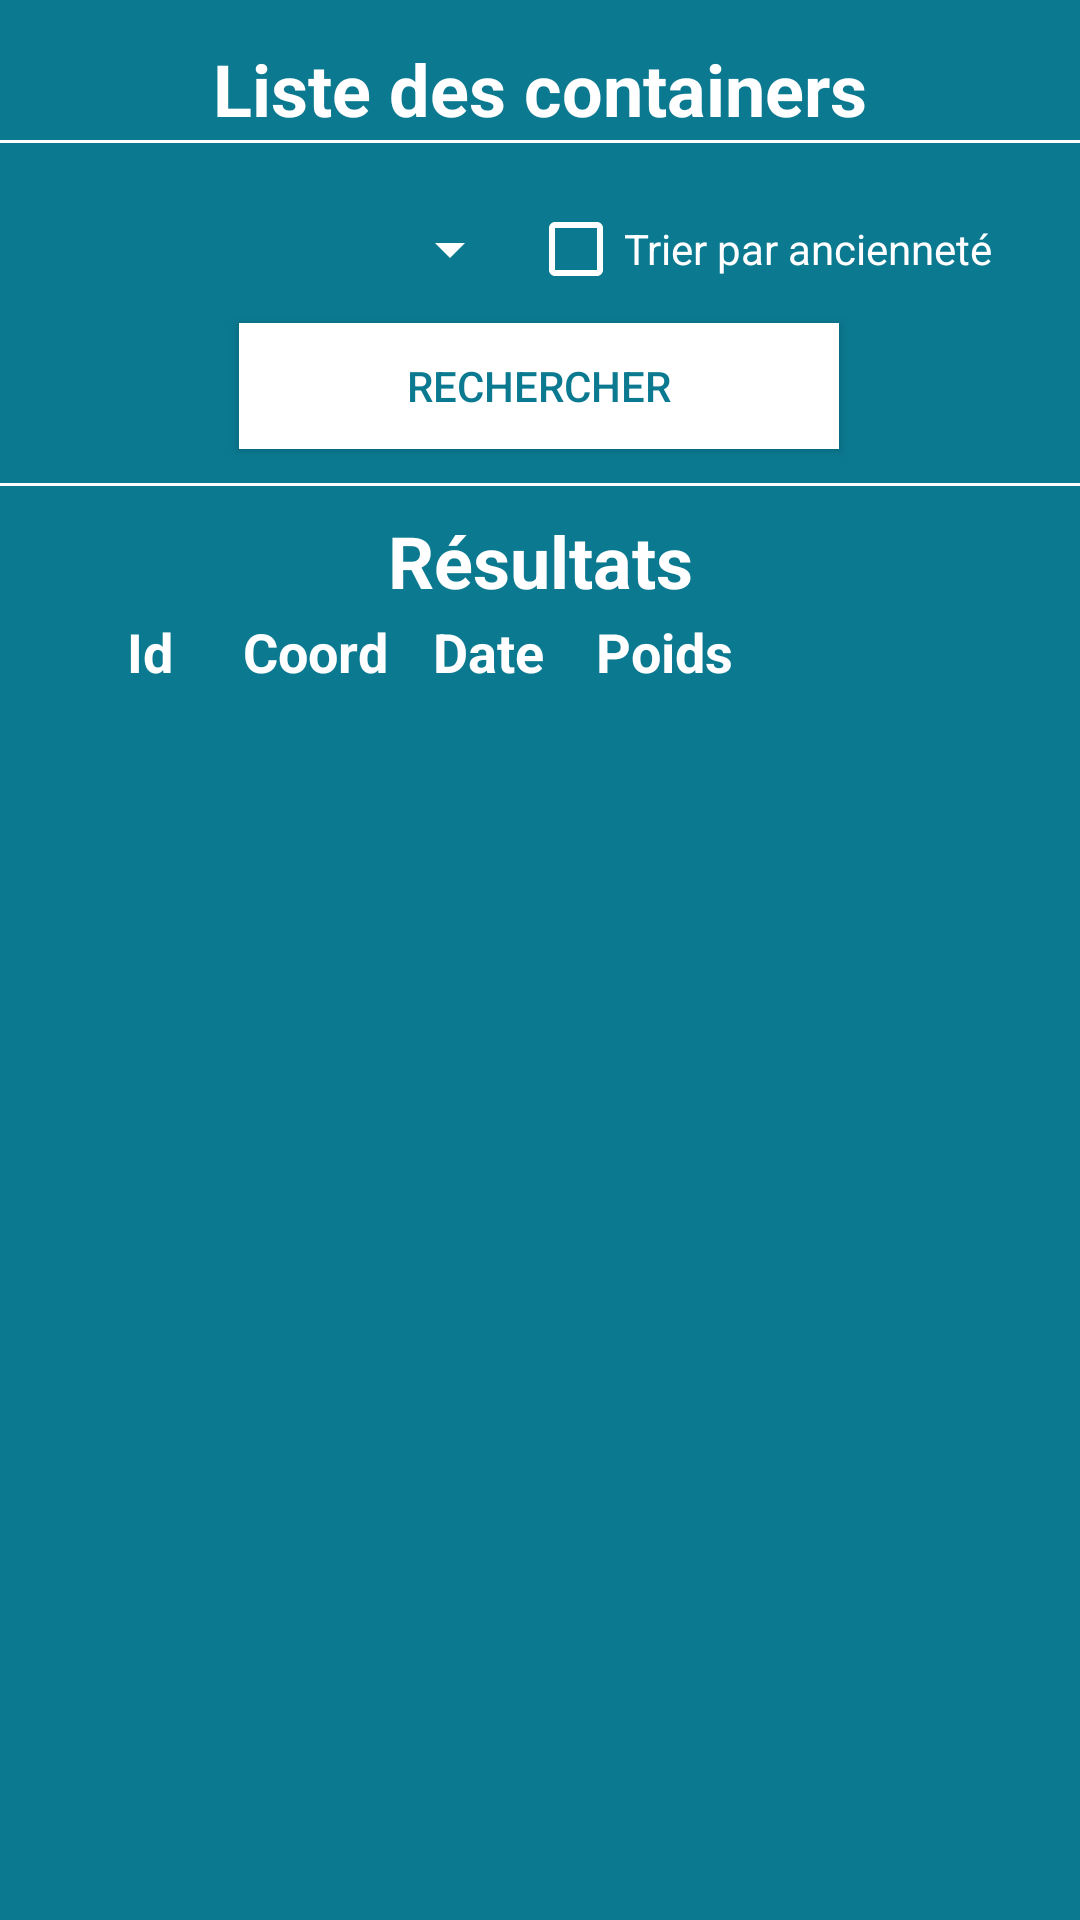

Write the Android layout XML for this screen, with the resource values it uses.
<!-- AndroidManifest.xml: application theme Theme.App_Bateaux -->
<!-- res/layout/view_containers.xml -->
<?xml version="1.0" encoding="utf-8"?>
<android.support.constraint.ConstraintLayout xmlns:android="http://schemas.android.com/apk/res/android"
    xmlns:app="http://schemas.android.com/apk/res-auto"
    xmlns:tools="http://schemas.android.com/tools"
    android:layout_width="match_parent"
    android:layout_height="match_parent"
    android:background="#0b7990"
    tools:context=".ViewContainersActivity">

    <TextView
        android:id="@+id/poids3"
        android:layout_width="62dp"
        android:layout_height="26dp"
        android:text="@string/poids"
        android:textAppearance="@style/TextAppearance.AppCompat.Medium"
        android:textColor="#FFFF"
        android:textStyle="bold"
        app:layout_constraintBottom_toBottomOf="parent"
        app:layout_constraintEnd_toEndOf="parent"
        app:layout_constraintHorizontal_bias="0.667"
        app:layout_constraintStart_toStartOf="parent"
        app:layout_constraintTop_toTopOf="parent"
        app:layout_constraintVertical_bias="0.334" />

    <TextView
        android:id="@+id/coord3"
        android:layout_width="55dp"
        android:layout_height="26dp"
        android:text="@string/coord"
        android:textAppearance="@style/TextAppearance.AppCompat.Medium"
        android:textColor="#FFFF"
        android:textStyle="bold"
        app:layout_constraintBottom_toBottomOf="parent"
        app:layout_constraintEnd_toEndOf="parent"
        app:layout_constraintHorizontal_bias="0.266"
        app:layout_constraintStart_toStartOf="parent"
        app:layout_constraintTop_toTopOf="parent"
        app:layout_constraintVertical_bias="0.334" />

    <TextView
        android:id="@+id/date3"
        android:layout_width="90dp"
        android:layout_height="26dp"
        android:text="@string/date"
        android:textAppearance="@style/TextAppearance.AppCompat.Medium"
        android:textColor="#FFFF"
        android:textStyle="bold"
        app:layout_constraintBottom_toBottomOf="parent"
        app:layout_constraintEnd_toEndOf="parent"
        app:layout_constraintHorizontal_bias="0.535"
        app:layout_constraintStart_toStartOf="parent"
        app:layout_constraintTop_toTopOf="parent"
        app:layout_constraintVertical_bias="0.334" />

    <TextView
        android:id="@+id/id3"
        android:layout_width="66dp"
        android:layout_height="26dp"
        android:text="@string/id"
        android:textAllCaps="false"
        android:textAppearance="@style/TextAppearance.AppCompat.Medium"
        android:textColor="#FFFF"
        android:textStyle="bold"
        app:layout_constraintBottom_toBottomOf="parent"
        app:layout_constraintEnd_toEndOf="parent"
        app:layout_constraintHorizontal_bias="0.144"
        app:layout_constraintStart_toStartOf="parent"
        app:layout_constraintTop_toTopOf="parent"
        app:layout_constraintVertical_bias="0.334" />

    <TextView
        android:id="@+id/textView8"
        android:layout_width="wrap_content"
        android:layout_height="wrap_content"
        android:text="@string/r_sultats"
        android:textColor="@color/white"
        android:textColorHint="@color/white"
        android:textSize="24sp"
        android:textStyle="bold"
        app:layout_constraintBottom_toBottomOf="parent"
        app:layout_constraintEnd_toEndOf="parent"
        app:layout_constraintStart_toStartOf="parent"
        app:layout_constraintTop_toTopOf="parent"
        app:layout_constraintVertical_bias="0.281" />

    <View
        android:id="@+id/divider7"
        android:layout_width="match_parent"
        android:layout_height="1dp"
        android:background="#FFFF"
        app:layout_constraintBottom_toBottomOf="parent"
        app:layout_constraintEnd_toEndOf="parent"
        app:layout_constraintHorizontal_bias="0.0"
        app:layout_constraintStart_toStartOf="parent"
        app:layout_constraintTop_toTopOf="parent"
        app:layout_constraintVertical_bias="0.252" />

    <View
        android:id="@+id/divider8"
        android:layout_width="match_parent"
        android:layout_height="1dp"
        android:background="#FFFF"
        app:layout_constraintBottom_toBottomOf="parent"
        app:layout_constraintEnd_toEndOf="parent"
        app:layout_constraintHorizontal_bias="1.0"
        app:layout_constraintStart_toStartOf="parent"
        app:layout_constraintTop_toTopOf="parent"
        app:layout_constraintVertical_bias="0.073" />

    <TextView
        android:id="@+id/textView9"
        android:layout_width="wrap_content"
        android:layout_height="wrap_content"
        android:text="@string/liste_des_containers"
        android:textColor="@color/white"
        android:textColorHint="@color/white"
        android:textSize="24sp"
        android:textStyle="bold"
        app:layout_constraintBottom_toBottomOf="parent"
        app:layout_constraintEnd_toEndOf="parent"
        app:layout_constraintHorizontal_bias="0.5"
        app:layout_constraintStart_toStartOf="parent"
        app:layout_constraintTop_toTopOf="parent"
        app:layout_constraintVertical_bias="0.022" />

    <CheckBox
        android:id="@+id/checkBox2"
        android:layout_width="wrap_content"
        android:layout_height="wrap_content"
        android:buttonTint="#FFFF"
        android:text="@string/trier_par_anciennet"
        android:textColor="#FFFFFF"
        app:layout_constraintBottom_toBottomOf="parent"
        app:layout_constraintEnd_toEndOf="parent"
        app:layout_constraintHorizontal_bias="0.859"
        app:layout_constraintStart_toStartOf="parent"
        app:layout_constraintTop_toTopOf="parent"
        app:layout_constraintVertical_bias="0.11" />

    <Button
        android:id="@+id/buttonRecherche3"
        android:layout_width="200dp"
        android:layout_height="42dp"
        android:background="#FFFF"
        android:text="@string/rechercher"
        android:textColor="#0b7990"
        android:theme="@style/AppTheme.Button"
        app:layout_constraintBottom_toBottomOf="parent"
        app:layout_constraintEnd_toEndOf="parent"
        app:layout_constraintHorizontal_bias="0.498"
        app:layout_constraintStart_toStartOf="parent"
        app:layout_constraintTop_toTopOf="parent"
        app:layout_constraintVertical_bias="0.18" />

    <Spinner
        android:id="@+id/spinner3"
        android:layout_width="155dp"
        android:layout_height="32dp"
        android:backgroundTint="#FFFF"
        app:layout_constraintBottom_toBottomOf="parent"
        app:layout_constraintEnd_toEndOf="parent"
        app:layout_constraintHorizontal_bias="0.092"
        app:layout_constraintStart_toStartOf="parent"
        app:layout_constraintTop_toTopOf="parent"
        app:layout_constraintVertical_bias="0.11" />

    <ListView
        android:id="@+id/ListContainers2"
        android:layout_width="339dp"
        android:layout_height="390dp"
        android:backgroundTint="#FFFF"
        android:choiceMode="singleChoice"
        android:divider="@color/white"
        android:dividerHeight="1dp"
        app:layout_constraintBottom_toBottomOf="parent"
        app:layout_constraintEnd_toEndOf="parent"
        app:layout_constraintStart_toStartOf="parent"
        app:layout_constraintTop_toTopOf="parent"
        app:layout_constraintVertical_bias="0.829" />

    <ImageButton
        android:id="@+id/imageButtonReturn3"
        android:layout_width="46dp"
        android:layout_height="41dp"
        android:adjustViewBounds="true"
        android:backgroundTint="#0b7990"
        android:scaleType="fitCenter"
        android:src="@drawable/left_arrow"
        app:layout_constraintBottom_toBottomOf="parent"
        app:layout_constraintEnd_toEndOf="parent"
        app:layout_constraintHorizontal_bias="0.01"
        app:layout_constraintStart_toStartOf="parent"
        app:layout_constraintTop_toTopOf="parent"
        app:layout_constraintVertical_bias="0.017" />

</android.support.constraint.ConstraintLayout>
<!-- resources referenced by this layout -->
<resources>
  <color name="white">#FFFF</color>
  <string name="coord">Coord</string>
  <string name="date">Date</string>
  <string name="id">Id</string>
  <string name="liste_des_containers">Liste des containers</string>
  <string name="poids">Poids</string>
  <string name="r_sultats">Résultats</string>
  <string name="rechercher">Rechercher</string>
  <string name="trier_par_anciennet">Trier par ancienneté</string>
  <style name="AppTheme.Button" parent="Widget.AppCompat.Button.Colored">
          <item name="colorButtonNormal">@color/blue_2</item>
          <item name="android:textColor">@color/white</item>
      </style>
  <style name="Theme.App_Bateaux" parent="Theme.AppCompat.Light.DarkActionBar">
          
          <item name="colorPrimary">@color/purple_500</item>
          <item name="colorPrimaryDark">@color/purple_700</item>
          <item name="colorAccent">@color/teal_200</item>
          <item name="android:spinnerItemStyle">@style/SpinnerItem</item>
  
          
      </style>
  <color name="blue_2">#003366</color>
  <color name="purple_500">#FF6200EE</color>
  <color name="purple_700">#FF3700B3</color>
  <color name="teal_200">#FF03DAC5</color>
  <style name="SpinnerItem" parent="android:style/Widget.TextView.SpinnerItem">
          <item name="android:textColor">#0b7990</item>
          <item name="android:background">#FFFF</item>
      </style>
</resources>
